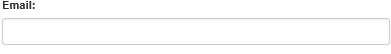
Task: Leser Vendor Data fra Acme System1 og skriver dette inn i MyCRM
Workflow: LogginniSystem1

Step 1: type [strUsername] into the text box 'email'

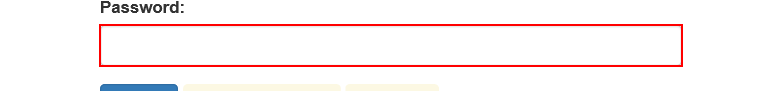
Step 2: type a value into the text box 'password'

Step 3: click on the button (no picture)

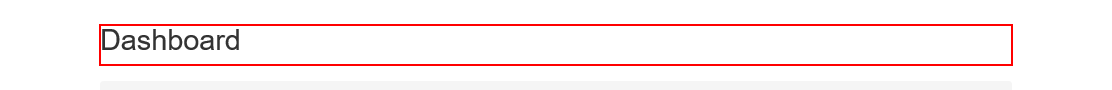
Step 4: Find dashboard headeren on 'Dashboard*' in window 'ACME System 1 - Dashboard'
